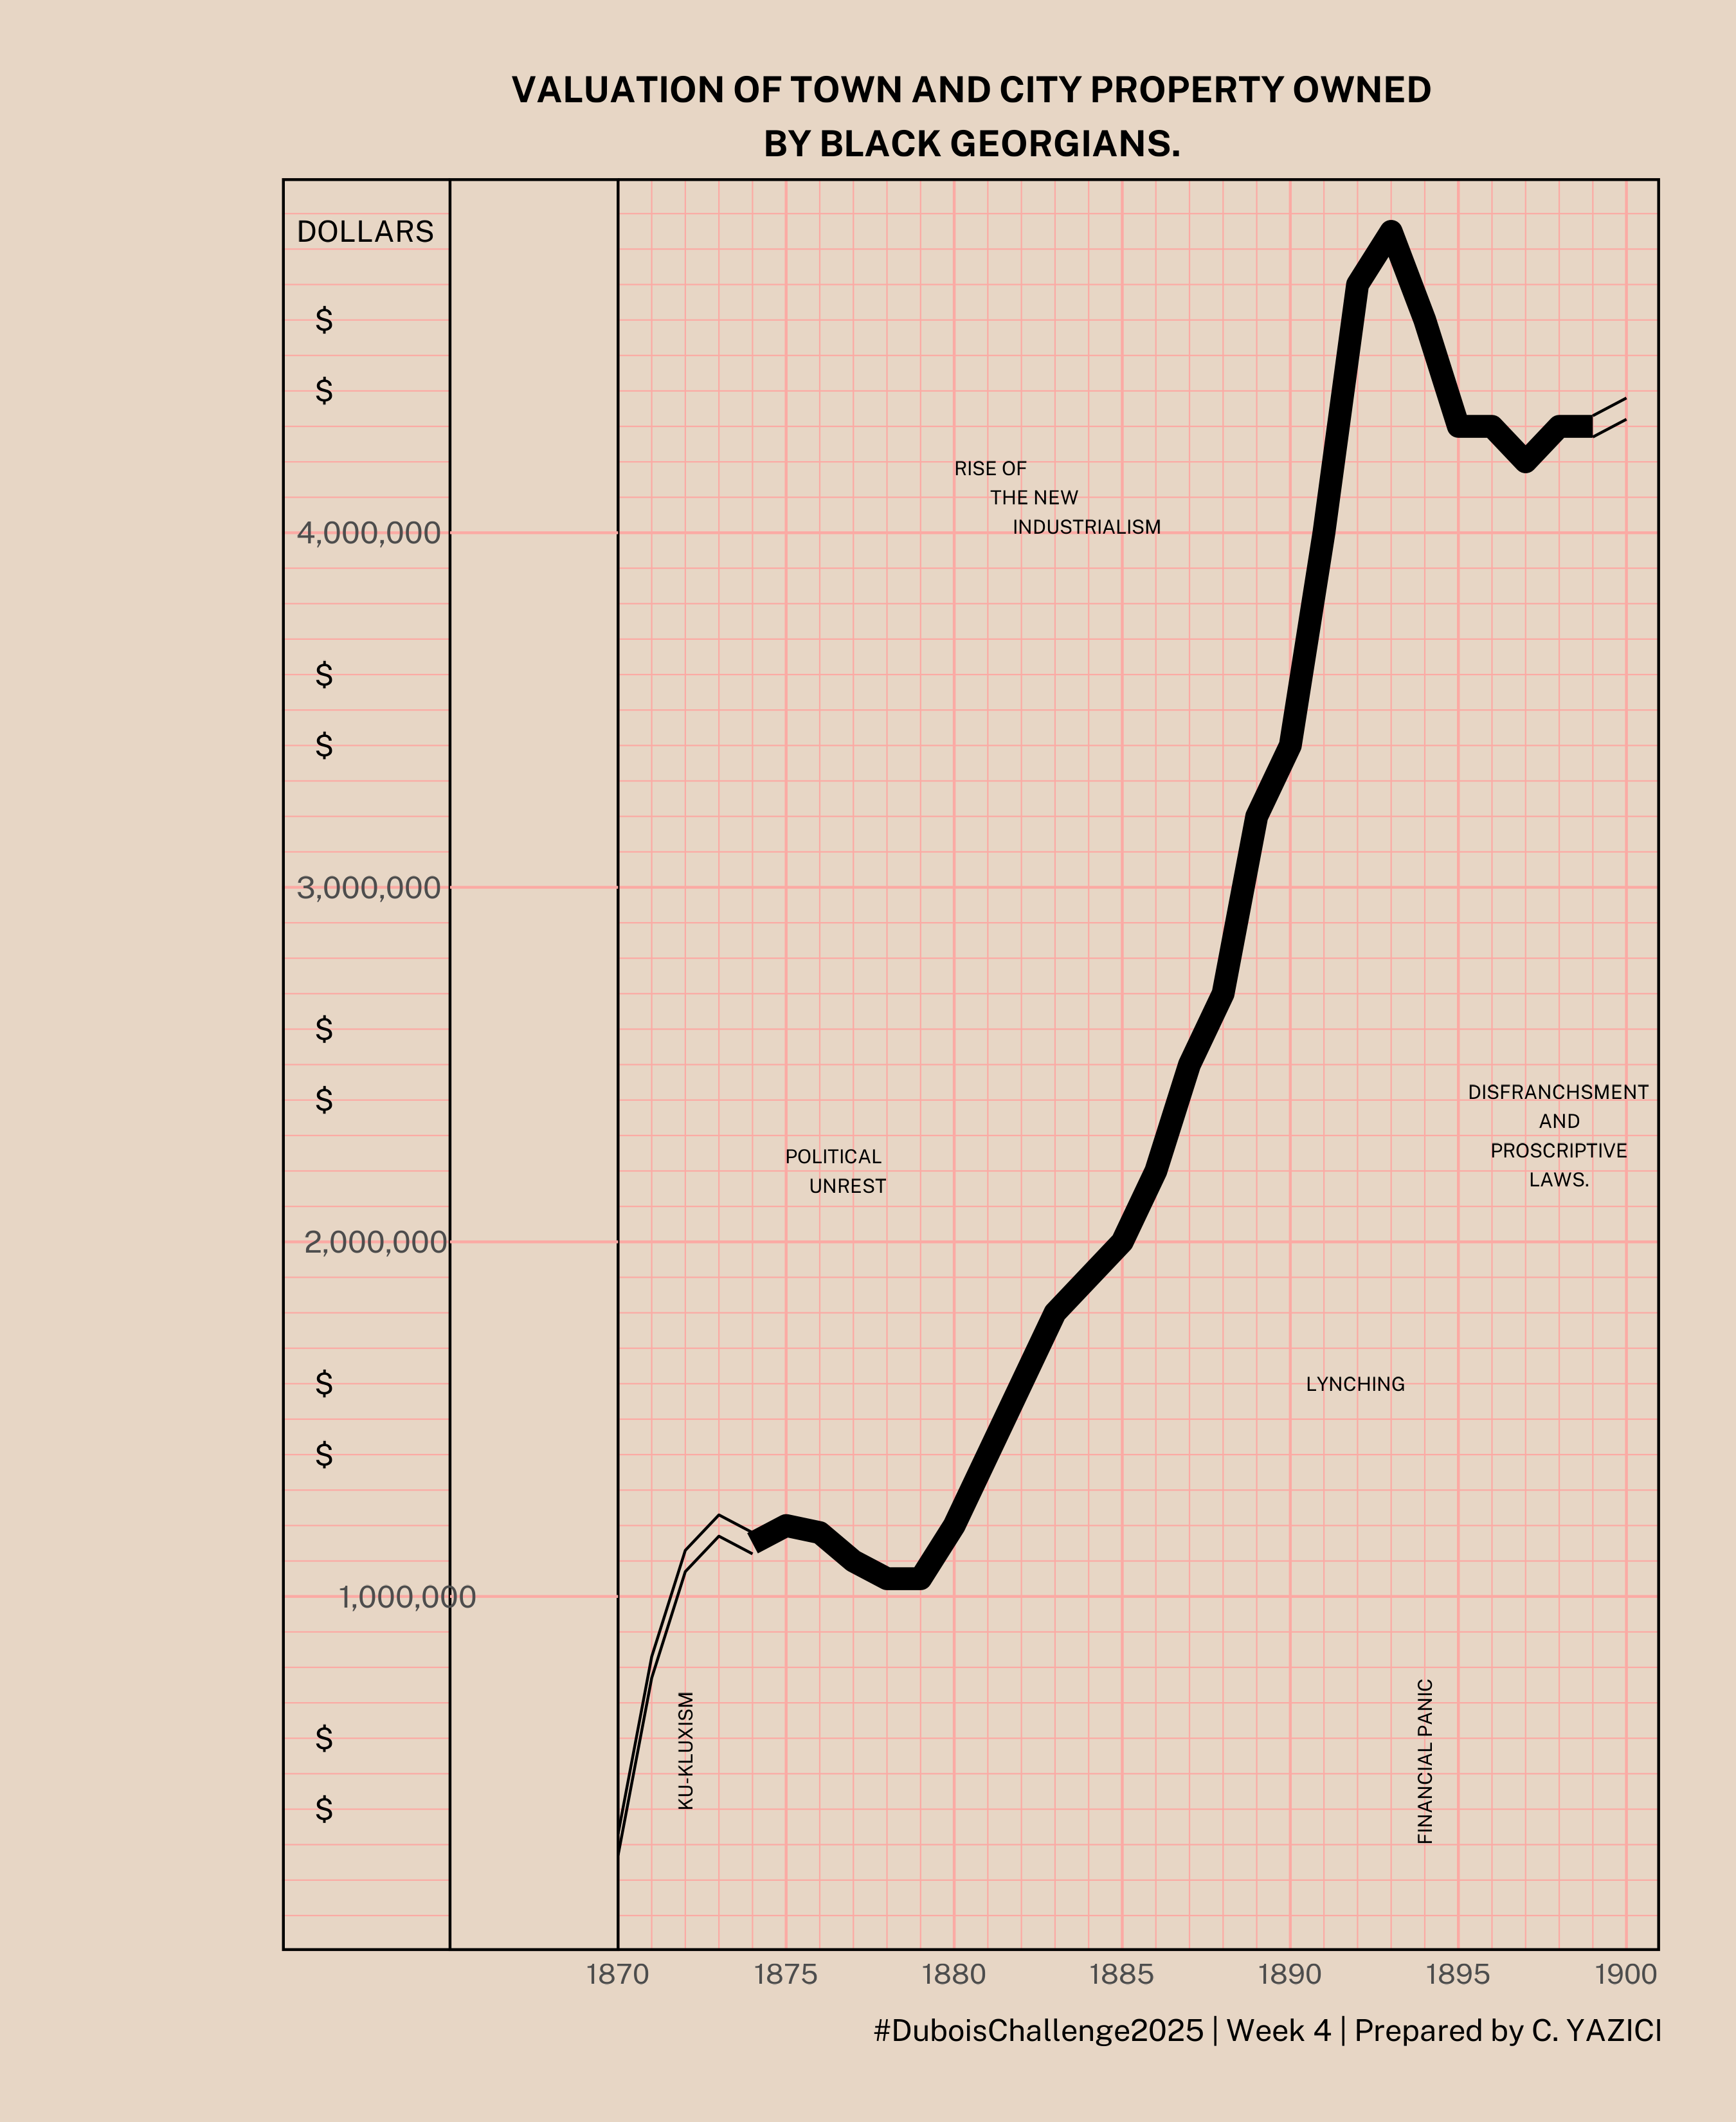

This figure's R source:
library(tidyverse)
library(janitor)
library(readr)
library(showtext)
library(scales)
library(camcorder)



# Font in the Plot

font_add_google('Public Sans', 'ps')
showtext_auto()


data4 <- read.csv("data.csv") %>%
  clean_names() %>%
  arrange(year)


gg_record(
  dir = file.path("week 4", "recording"),
  device = "png",
  width = 7,
  height = 7,
  units = "in",
  dpi = 300
)


ggplot(data4) +
  geom_line(data = data4 %>% 
              filter(year <= 1874), 
            aes(x = year, y = property_valuation - 30000)) +
  geom_line(data = data4 %>% 
              filter(year <= 1874), 
            aes(x = year, y = property_valuation + 30000)) +
  geom_line(data = data4 %>% 
              filter(year >= 1874 & year <= 1899),
            aes(x = year, y = property_valuation), linewidth = 4) +
  geom_line(data = data4 %>% 
              filter(year >= 1899), 
            aes(x = year, y = property_valuation - 30000)) +
  geom_line(data = data4 %>% 
              filter(year >= 1899), 
            aes(x = year, y = property_valuation + 30000)) +
  coord_cartesian(expand = FALSE) +
  scale_y_continuous(limits = c(0, 5000000), 
                     breaks = c(seq(1000000, 4000000, 1000000)),
                     minor_breaks = c(seq(0, 5000000, 100000)), 
                     labels = comma) +
  scale_x_continuous(limits = c(1860, 1901), 
                     breaks = c(seq(1870, 1900, 5)), 
                     minor_breaks = c(seq(1870, 1900, 1))) +
  labs(x = "",
       y = "",
       title = "VALUATION OF TOWN AND CITY PROPERTY OWNED\nBY BLACK GEORGIANS.",
       caption = "#DuboisChallenge2025 | Week 4 | Prepared by C. YAZICI") +
  theme(
    panel.background = element_rect(fill = "#e7d6c5", color = NA),
    plot.background = element_rect(fill = "#e7d6c5", color = NA),
    axis.ticks = element_blank(),
    panel.grid.minor = element_line(colour = "#fbaaa4"),
    panel.grid.major = element_line(colour = "#fbaaa4"),
    axis.text.x = element_text(family = "ps", size = 32),
    axis.text.y = element_text(family = "ps", size = 35, hjust = 6),
    plot.title = element_text(family = "ps", hjust = 0.5, size = 42,
                              lineheight = 0.4, face = "bold",
                              margin = margin(0, 0, 6, 0)),
    plot.caption = element_text(family = "ps", hjust = 1, size = 35),
    panel.border = element_rect(colour = "black", fill = NA, linewidth = 1),
    plot.margin = unit(c(1, 1, 1, 1), "cm")
  ) +
  annotate("text", x = 1880, y = 4100000, 
           label = "RISE OF\n        THE NEW\n             INDUSTRIALISM", 
           family = "ps", hjust = 0, size = 8, lineheight = 0.4) +
  annotate("text", x = 1875, y = 2200000, 
           label = "POLITICAL\n     UNREST", 
           family = "ps", hjust = 0, size = 8, lineheight = 0.4) +
  annotate("text", x = 1872, y = 400000, 
           label = "KU-KLUXISM", 
           family = "ps", hjust = 0, size = 8, lineheight = 0.4,
           angle = 90) +
  annotate("text", x = 1898, y = 2300000, 
           label = "DISFRANCHSMENT\nAND\nPROSCRIPTIVE\nLAWS.", 
           family = "ps", hjust = 0.5, size = 8, lineheight = 0.4) +
  annotate("text", x = 1890.5, y = 1600000, 
           label = "LYNCHING", 
           family = "ps", hjust = 0, size = 8, lineheight = 0.4) +
  annotate("text", x = 1894, y = 300000, 
           label = "FINANCIAL PANIC", 
           family = "ps", hjust = 0, size = 8, lineheight = 0.4,
           angle = 90) +
  annotate("text", x = 1861, y = 400000, 
           label = "$", 
           family = "ps", hjust = 0, size = 12) +
  annotate("text", x = 1861, y = 600000, 
           label = "$", 
           family = "ps", hjust = 0, size = 12) +
  annotate("text", x = 1861, y = 1400000, 
           label = "$", 
           family = "ps", hjust = 0, size = 12) +
  annotate("text", x = 1861, y = 1600000, 
           label = "$", 
           family = "ps", hjust = 0, size = 12) +
  annotate("text", x = 1861, y = 2400000, 
           label = "$", 
           family = "ps", hjust = 0, size = 12) +
  annotate("text", x = 1861, y = 2600000, 
           label = "$", 
           family = "ps", hjust = 0, size = 12) +
  annotate("text", x = 1861, y = 3400000, 
           label = "$", 
           family = "ps", hjust = 0, size = 12) +
  annotate("text", x = 1861, y = 3600000, 
           label = "$", 
           family = "ps", hjust = 0, size = 12) +
  annotate("text", x = 1861, y = 4400000, 
           label = "$", 
           family = "ps", hjust = 0, size = 12) +
  annotate("text", x = 1861, y = 4600000, 
           label = "$", 
           family = "ps", hjust = 0, size = 12) +
  annotate("text", x = 1862.5, y = 4850000, 
           label = "DOLLARS", 
           family = "ps", hjust = 0.5, size = 12) +
  annotate("rect", xmin = 1865, xmax = 1870,
           ymin = 0, ymax = 5000000, fill = "#e7d6c5",
           color = "black") +
  annotate("segment", x = 1865, xend = 1870,
           y = 1000000, yend = 1000000, 
           color = "#fbaaa4") +
  annotate("segment", x = 1865, xend = 1870,
           y = 2000000, yend = 2000000, 
           color = "#fbaaa4") +
  annotate("segment", x = 1865, xend = 1870,
           y = 3000000, yend = 3000000, 
           color = "#fbaaa4") +
  annotate("segment", x = 1865, xend = 1870,
           y = 4000000, yend = 4000000, 
           color = "#fbaaa4") +
  annotate("segment", x = 1865, xend = 1870,
           y = 0, yend = 0, 
           color = "#e7d6c5") +
  annotate("segment", x = 1865, xend = 1870,
           y = 5000000, yend = 5000000, 
           color = "#e7d6c5") 

  
                     
record_polaroid()


# Save gif ----------------------------------------------------------------

ggsave(
  filename = file.path(paste0("Week 4", ".png")),
  height = 11,
  width = 9,
  bg = "#e7d6c5",
  units = "in",
  dpi = 300
)
